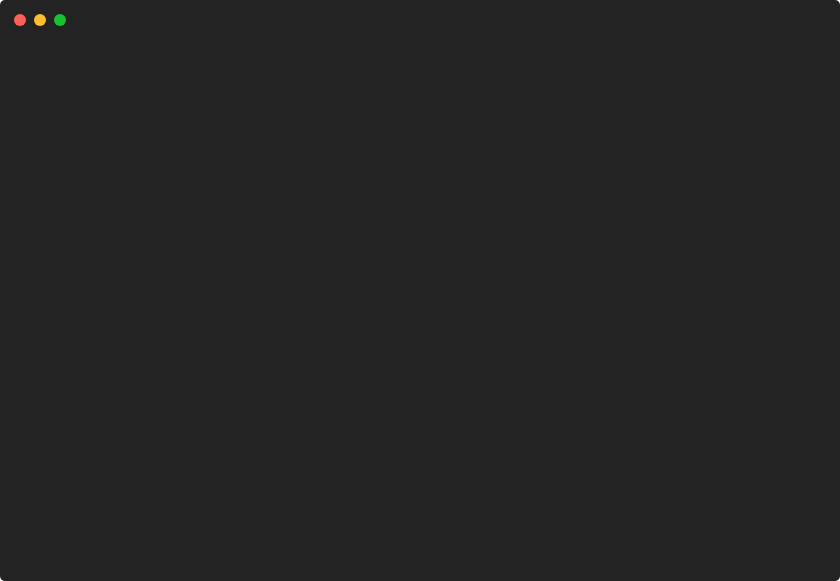
t = 0.00 s
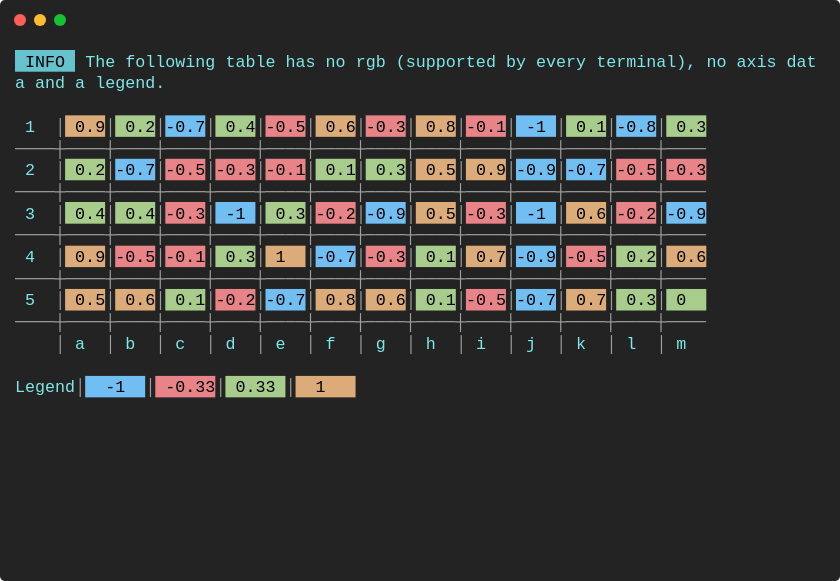
t = 0.91 s
t = 1.81 s: frame unchanged from t = 0.91 s, image omitted
t = 2.72 s: frame unchanged from t = 0.91 s, image omitted
t = 3.62 s: frame unchanged from t = 0.91 s, image omitted
t = 4.53 s: frame unchanged from t = 0.91 s, image omitted

The animated SVG that drew these frames (rendered in a browser with its animation timeline set to each time). Animation: 1 CSS @keyframes rule; one cycle of 5.43 s, repeats indefinitely.

<svg xmlns="http://www.w3.org/2000/svg" xmlns:xlink="http://www.w3.org/1999/xlink" width="840" height="581.04"><rect width="840" height="581.04" rx="5" ry="5" class="a"></rect><svg y="0%" x="0%"><circle cx="20" cy="20" r="6" class="b"></circle><circle cx="40" cy="20" r="6" class="c"></circle><circle cx="60" cy="20" r="6" class="d"></circle></svg><svg height="521.04" viewBox="0 0 80 52.104" width="800" x="15" xmlns="http://www.w3.org/2000/svg" xmlns:xlink="http://www.w3.org/1999/xlink" y="50"><style>.e, .g, .f {
	font-family:
			'Courier New'
			Roboto,
			Helvetica,
			Arial,
			sans-serif,
			'Apple Color Emoji',
			'Segoe UI Emoji' !important;
}.a{fill:rgb(35,35,35)}.b{fill:#ff5f58}.c{fill:#ffbd2e}.d{fill:#18c132}.e{font-family:'Courier New',Monaco,Consolas,Menlo,'Bitstream Vera Sans Mono','Powerline Symbols',monospace}.f{fill:rgb(102,194,205)}.g{white-space:pre}.h{fill:rgb(126,231,233);white-space:pre}.i{fill:rgb(160,160,160);white-space:pre}.j{fill:rgb(219,171,121)}.k{fill:rgb(168,204,140)}.l{fill:rgb(113,190,242)}.m{fill:rgb(232,131,136)}.n{fill:transparent}.p{animation-duration:5.432768s;animation-iteration-count:infinite;animation-name:o;animation-timing-function:steps(1,end)}@keyframes o{0%{transform:translateX(-0px)}6.6%{transform:translateX(-80px)}8%{transform:translateX(-160px)}8%{transform:translateX(-240px)}8%{transform:translateX(-320px)}100%{transform:translateX(-400px)}}</style><g font-family="'Courier New',Monaco, Consolas, Menlo, &#x27;Bitstream Vera Sans Mono&#x27;, &#x27;Powerline Symbols&#x27;, monospace" font-size="1.67" class="e"><defs><symbol id="1"><rect height="2.171" width="6" x="0" y="0" class="f"></rect><text x="0" y="1.67" class="g"> INFO </text><text x="7.013999999999999" y="1.67" class="h">The</text><text x="11.021999999999998" y="1.67" class="h">following</text><text x="21.041999999999998" y="1.67" class="h">table</text><text x="27.054" y="1.67" class="h">has</text><text x="31.061999999999998" y="1.67" class="h">no</text><text x="34.068" y="1.67" class="h">rgb</text><text x="38.07599999999999" y="1.67" class="h">(supported</text><text x="49.098" y="1.67" class="h">by</text><text x="52.104" y="1.67" class="h">every</text><text x="58.116" y="1.67" class="h">terminal),</text><text x="69.13799999999999" y="1.67" class="h">no</text><text x="72.14399999999999" y="1.67" class="h">axis</text><text x="77.154" y="1.67" class="h">dat</text></symbol><symbol id="2"><text x="0" y="1.67" class="h">a</text><text x="2.004" y="1.67" class="h">and</text><text x="6.012" y="1.67" class="h">a</text><text x="8.016" y="1.67" class="h">legend.</text></symbol><symbol id="3"><text x="1.002" y="1.67" class="h">1</text><text x="4.008" y="1.67" class="i">│</text><rect height="2.171" width="4" x="5.01" y="0" class="j"></rect><text x="5.01" y="1.67" class="g"> 0.9</text><text x="9.017999999999999" y="1.67" class="i">│</text><rect height="2.171" width="4" x="10.02" y="0" class="k"></rect><text x="10.02" y="1.67" class="g"> 0.2</text><text x="14.027999999999999" y="1.67" class="i">│</text><rect height="2.171" width="4" x="15.029999999999998" y="0" class="l"></rect><text x="15.029999999999998" y="1.67" class="g">-0.7</text><text x="19.037999999999997" y="1.67" class="i">│</text><rect height="2.171" width="4" x="20.04" y="0" class="k"></rect><text x="20.04" y="1.67" class="g"> 0.4</text><text x="24.048" y="1.67" class="i">│</text><rect height="2.171" width="4" x="25.05" y="0" class="m"></rect><text x="25.05" y="1.67" class="g">-0.5</text><text x="29.058" y="1.67" class="i">│</text><rect height="2.171" width="4" x="30.059999999999995" y="0" class="j"></rect><text x="30.059999999999995" y="1.67" class="g"> 0.6</text><text x="34.068" y="1.67" class="i">│</text><rect height="2.171" width="4" x="35.06999999999999" y="0" class="m"></rect><text x="35.06999999999999" y="1.67" class="g">-0.3</text><text x="39.077999999999996" y="1.67" class="i">│</text><rect height="2.171" width="4" x="40.08" y="0" class="j"></rect><text x="40.08" y="1.67" class="g"> 0.8</text><text x="44.087999999999994" y="1.67" class="i">│</text><rect height="2.171" width="4" x="45.089999999999996" y="0" class="m"></rect><text x="45.089999999999996" y="1.67" class="g">-0.1</text><text x="49.098" y="1.67" class="i">│</text><rect height="2.171" width="4" x="50.1" y="0" class="l"></rect><text x="50.1" y="1.67" class="g"> -1 </text><text x="54.108" y="1.67" class="i">│</text><rect height="2.171" width="4" x="55.10999999999999" y="0" class="k"></rect><text x="55.10999999999999" y="1.67" class="g"> 0.1</text><text x="59.117999999999995" y="1.67" class="i">│</text><rect height="2.171" width="4" x="60.11999999999999" y="0" class="l"></rect><text x="60.11999999999999" y="1.67" class="g">-0.8</text><text x="64.128" y="1.67" class="i">│</text><rect height="2.171" width="4" x="65.13" y="0" class="k"></rect><text x="65.13" y="1.67" class="g"> 0.3</text></symbol><symbol id="4"><text x="0" y="1.67" class="i">────┼────┼────┼────┼────┼────┼────┼────┼────┼────┼────┼────┼────┼────</text></symbol><symbol id="5"><text x="1.002" y="1.67" class="h">2</text><text x="4.008" y="1.67" class="i">│</text><rect height="2.171" width="4" x="5.01" y="0" class="k"></rect><text x="5.01" y="1.67" class="g"> 0.2</text><text x="9.017999999999999" y="1.67" class="i">│</text><rect height="2.171" width="4" x="10.02" y="0" class="l"></rect><text x="10.02" y="1.67" class="g">-0.7</text><text x="14.027999999999999" y="1.67" class="i">│</text><rect height="2.171" width="4" x="15.029999999999998" y="0" class="m"></rect><text x="15.029999999999998" y="1.67" class="g">-0.5</text><text x="19.037999999999997" y="1.67" class="i">│</text><rect height="2.171" width="4" x="20.04" y="0" class="m"></rect><text x="20.04" y="1.67" class="g">-0.3</text><text x="24.048" y="1.67" class="i">│</text><rect height="2.171" width="4" x="25.05" y="0" class="m"></rect><text x="25.05" y="1.67" class="g">-0.1</text><text x="29.058" y="1.67" class="i">│</text><rect height="2.171" width="4" x="30.059999999999995" y="0" class="k"></rect><text x="30.059999999999995" y="1.67" class="g"> 0.1</text><text x="34.068" y="1.67" class="i">│</text><rect height="2.171" width="4" x="35.06999999999999" y="0" class="k"></rect><text x="35.06999999999999" y="1.67" class="g"> 0.3</text><text x="39.077999999999996" y="1.67" class="i">│</text><rect height="2.171" width="4" x="40.08" y="0" class="j"></rect><text x="40.08" y="1.67" class="g"> 0.5</text><text x="44.087999999999994" y="1.67" class="i">│</text><rect height="2.171" width="4" x="45.089999999999996" y="0" class="j"></rect><text x="45.089999999999996" y="1.67" class="g"> 0.9</text><text x="49.098" y="1.67" class="i">│</text><rect height="2.171" width="4" x="50.1" y="0" class="l"></rect><text x="50.1" y="1.67" class="g">-0.9</text><text x="54.108" y="1.67" class="i">│</text><rect height="2.171" width="4" x="55.10999999999999" y="0" class="l"></rect><text x="55.10999999999999" y="1.67" class="g">-0.7</text><text x="59.117999999999995" y="1.67" class="i">│</text><rect height="2.171" width="4" x="60.11999999999999" y="0" class="m"></rect><text x="60.11999999999999" y="1.67" class="g">-0.5</text><text x="64.128" y="1.67" class="i">│</text><rect height="2.171" width="4" x="65.13" y="0" class="m"></rect><text x="65.13" y="1.67" class="g">-0.3</text></symbol><symbol id="6"><text x="1.002" y="1.67" class="h">3</text><text x="4.008" y="1.67" class="i">│</text><rect height="2.171" width="4" x="5.01" y="0" class="k"></rect><text x="5.01" y="1.67" class="g"> 0.4</text><text x="9.017999999999999" y="1.67" class="i">│</text><rect height="2.171" width="4" x="10.02" y="0" class="k"></rect><text x="10.02" y="1.67" class="g"> 0.4</text><text x="14.027999999999999" y="1.67" class="i">│</text><rect height="2.171" width="4" x="15.029999999999998" y="0" class="m"></rect><text x="15.029999999999998" y="1.67" class="g">-0.3</text><text x="19.037999999999997" y="1.67" class="i">│</text><rect height="2.171" width="4" x="20.04" y="0" class="l"></rect><text x="20.04" y="1.67" class="g"> -1 </text><text x="24.048" y="1.67" class="i">│</text><rect height="2.171" width="4" x="25.05" y="0" class="k"></rect><text x="25.05" y="1.67" class="g"> 0.3</text><text x="29.058" y="1.67" class="i">│</text><rect height="2.171" width="4" x="30.059999999999995" y="0" class="m"></rect><text x="30.059999999999995" y="1.67" class="g">-0.2</text><text x="34.068" y="1.67" class="i">│</text><rect height="2.171" width="4" x="35.06999999999999" y="0" class="l"></rect><text x="35.06999999999999" y="1.67" class="g">-0.9</text><text x="39.077999999999996" y="1.67" class="i">│</text><rect height="2.171" width="4" x="40.08" y="0" class="j"></rect><text x="40.08" y="1.67" class="g"> 0.5</text><text x="44.087999999999994" y="1.67" class="i">│</text><rect height="2.171" width="4" x="45.089999999999996" y="0" class="m"></rect><text x="45.089999999999996" y="1.67" class="g">-0.3</text><text x="49.098" y="1.67" class="i">│</text><rect height="2.171" width="4" x="50.1" y="0" class="l"></rect><text x="50.1" y="1.67" class="g"> -1 </text><text x="54.108" y="1.67" class="i">│</text><rect height="2.171" width="4" x="55.10999999999999" y="0" class="j"></rect><text x="55.10999999999999" y="1.67" class="g"> 0.6</text><text x="59.117999999999995" y="1.67" class="i">│</text><rect height="2.171" width="4" x="60.11999999999999" y="0" class="m"></rect><text x="60.11999999999999" y="1.67" class="g">-0.2</text><text x="64.128" y="1.67" class="i">│</text><rect height="2.171" width="4" x="65.13" y="0" class="l"></rect><text x="65.13" y="1.67" class="g">-0.9</text></symbol><symbol id="7"><text x="1.002" y="1.67" class="h">4</text><text x="4.008" y="1.67" class="i">│</text><rect height="2.171" width="4" x="5.01" y="0" class="j"></rect><text x="5.01" y="1.67" class="g"> 0.9</text><text x="9.017999999999999" y="1.67" class="i">│</text><rect height="2.171" width="4" x="10.02" y="0" class="m"></rect><text x="10.02" y="1.67" class="g">-0.5</text><text x="14.027999999999999" y="1.67" class="i">│</text><rect height="2.171" width="4" x="15.029999999999998" y="0" class="m"></rect><text x="15.029999999999998" y="1.67" class="g">-0.1</text><text x="19.037999999999997" y="1.67" class="i">│</text><rect height="2.171" width="4" x="20.04" y="0" class="k"></rect><text x="20.04" y="1.67" class="g"> 0.3</text><text x="24.048" y="1.67" class="i">│</text><rect height="2.171" width="4" x="25.05" y="0" class="j"></rect><text x="25.05" y="1.67" class="g"> 1  </text><text x="29.058" y="1.67" class="i">│</text><rect height="2.171" width="4" x="30.059999999999995" y="0" class="l"></rect><text x="30.059999999999995" y="1.67" class="g">-0.7</text><text x="34.068" y="1.67" class="i">│</text><rect height="2.171" width="4" x="35.06999999999999" y="0" class="m"></rect><text x="35.06999999999999" y="1.67" class="g">-0.3</text><text x="39.077999999999996" y="1.67" class="i">│</text><rect height="2.171" width="4" x="40.08" y="0" class="k"></rect><text x="40.08" y="1.67" class="g"> 0.1</text><text x="44.087999999999994" y="1.67" class="i">│</text><rect height="2.171" width="4" x="45.089999999999996" y="0" class="j"></rect><text x="45.089999999999996" y="1.67" class="g"> 0.7</text><text x="49.098" y="1.67" class="i">│</text><rect height="2.171" width="4" x="50.1" y="0" class="l"></rect><text x="50.1" y="1.67" class="g">-0.9</text><text x="54.108" y="1.67" class="i">│</text><rect height="2.171" width="4" x="55.10999999999999" y="0" class="m"></rect><text x="55.10999999999999" y="1.67" class="g">-0.5</text><text x="59.117999999999995" y="1.67" class="i">│</text><rect height="2.171" width="4" x="60.11999999999999" y="0" class="k"></rect><text x="60.11999999999999" y="1.67" class="g"> 0.2</text><text x="64.128" y="1.67" class="i">│</text><rect height="2.171" width="4" x="65.13" y="0" class="j"></rect><text x="65.13" y="1.67" class="g"> 0.6</text></symbol><symbol id="8"><text x="1.002" y="1.67" class="h">5</text><text x="4.008" y="1.67" class="i">│</text><rect height="2.171" width="4" x="5.01" y="0" class="j"></rect><text x="5.01" y="1.67" class="g"> 0.5</text><text x="9.017999999999999" y="1.67" class="i">│</text><rect height="2.171" width="4" x="10.02" y="0" class="j"></rect><text x="10.02" y="1.67" class="g"> 0.6</text><text x="14.027999999999999" y="1.67" class="i">│</text><rect height="2.171" width="4" x="15.029999999999998" y="0" class="k"></rect><text x="15.029999999999998" y="1.67" class="g"> 0.1</text><text x="19.037999999999997" y="1.67" class="i">│</text><rect height="2.171" width="4" x="20.04" y="0" class="m"></rect><text x="20.04" y="1.67" class="g">-0.2</text><text x="24.048" y="1.67" class="i">│</text><rect height="2.171" width="4" x="25.05" y="0" class="l"></rect><text x="25.05" y="1.67" class="g">-0.7</text><text x="29.058" y="1.67" class="i">│</text><rect height="2.171" width="4" x="30.059999999999995" y="0" class="j"></rect><text x="30.059999999999995" y="1.67" class="g"> 0.8</text><text x="34.068" y="1.67" class="i">│</text><rect height="2.171" width="4" x="35.06999999999999" y="0" class="j"></rect><text x="35.06999999999999" y="1.67" class="g"> 0.6</text><text x="39.077999999999996" y="1.67" class="i">│</text><rect height="2.171" width="4" x="40.08" y="0" class="k"></rect><text x="40.08" y="1.67" class="g"> 0.1</text><text x="44.087999999999994" y="1.67" class="i">│</text><rect height="2.171" width="4" x="45.089999999999996" y="0" class="m"></rect><text x="45.089999999999996" y="1.67" class="g">-0.5</text><text x="49.098" y="1.67" class="i">│</text><rect height="2.171" width="4" x="50.1" y="0" class="l"></rect><text x="50.1" y="1.67" class="g">-0.7</text><text x="54.108" y="1.67" class="i">│</text><rect height="2.171" width="4" x="55.10999999999999" y="0" class="j"></rect><text x="55.10999999999999" y="1.67" class="g"> 0.7</text><text x="59.117999999999995" y="1.67" class="i">│</text><rect height="2.171" width="4" x="60.11999999999999" y="0" class="k"></rect><text x="60.11999999999999" y="1.67" class="g"> 0.3</text><text x="64.128" y="1.67" class="i">│</text><rect height="2.171" width="4" x="65.13" y="0" class="k"></rect><text x="65.13" y="1.67" class="g"> 0  </text></symbol><symbol id="9"><text x="4.008" y="1.67" class="i">│</text><text x="6.012" y="1.67" class="h">a</text><text x="9.017999999999999" y="1.67" class="i">│</text><text x="11.021999999999998" y="1.67" class="h">b</text><text x="14.027999999999999" y="1.67" class="i">│</text><text x="16.032" y="1.67" class="h">c</text><text x="19.037999999999997" y="1.67" class="i">│</text><text x="21.041999999999998" y="1.67" class="h">d</text><text x="24.048" y="1.67" class="i">│</text><text x="26.052" y="1.67" class="h">e</text><text x="29.058" y="1.67" class="i">│</text><text x="31.061999999999998" y="1.67" class="h">f</text><text x="34.068" y="1.67" class="i">│</text><text x="36.071999999999996" y="1.67" class="h">g</text><text x="39.077999999999996" y="1.67" class="i">│</text><text x="41.082" y="1.67" class="h">h</text><text x="44.087999999999994" y="1.67" class="i">│</text><text x="46.09199999999999" y="1.67" class="h">i</text><text x="49.098" y="1.67" class="i">│</text><text x="51.102" y="1.67" class="h">j</text><text x="54.108" y="1.67" class="i">│</text><text x="56.111999999999995" y="1.67" class="h">k</text><text x="59.117999999999995" y="1.67" class="i">│</text><text x="61.12199999999999" y="1.67" class="h">l</text><text x="64.128" y="1.67" class="i">│</text><text x="66.13199999999999" y="1.67" class="h">m</text></symbol><symbol id="10"><text x="0" y="1.67" class="h">Legend</text><text x="6.012" y="1.67" class="i">│</text><rect height="2.171" width="6" x="7.013999999999999" y="0" class="l"></rect><text x="7.013999999999999" y="1.67" class="g">  -1  </text><text x="13.026" y="1.67" class="i">│</text><rect height="2.171" width="6" x="14.027999999999999" y="0" class="m"></rect><text x="14.027999999999999" y="1.67" class="g"> -0.33</text><text x="20.04" y="1.67" class="i">│</text><rect height="2.171" width="6" x="21.041999999999998" y="0" class="k"></rect><text x="21.041999999999998" y="1.67" class="g"> 0.33 </text><text x="27.054" y="1.67" class="i">│</text><rect height="2.171" width="6" x="28.055999999999997" y="0" class="j"></rect><text x="28.055999999999997" y="1.67" class="g">  1   </text></symbol><symbol id="a"><rect height="24" width="80" x="0" y="0" class="n"></rect></symbol></defs><rect height="52.104" width="80" class="a"></rect><g class="p"><svg x="0" y="0" width="480"><svg x="0"><use xlink:href="#a"></use></svg><svg x="80"><use xlink:href="#a"></use><use xlink:href="#1" y="0"></use><use xlink:href="#2" y="2.171"></use></svg><svg x="160"><use xlink:href="#a"></use><use xlink:href="#1" y="0"></use><use xlink:href="#2" y="2.171"></use><use xlink:href="#3" y="6.513"></use><use xlink:href="#4" y="8.684"></use><use xlink:href="#5" y="10.855"></use><text x="0" y="14.696" class="i">────┼────┼────┼────┼────┼────┼────┼────┼────┼────┼────┼────┼────</text></svg><svg x="240"><use xlink:href="#a"></use><use xlink:href="#1" y="0"></use><use xlink:href="#2" y="2.171"></use><use xlink:href="#3" y="6.513"></use><use xlink:href="#4" y="8.684"></use><use xlink:href="#5" y="10.855"></use><use xlink:href="#4" y="13.026"></use><use xlink:href="#6" y="15.197"></use><use xlink:href="#4" y="17.368"></use><use xlink:href="#7" y="19.539"></use><text x="0" y="23.380000000000003" class="i">────┼────┼────┼────┼────┼────┼────┼────┼────┼────┼────┼────</text></svg><svg x="320"><use xlink:href="#a"></use><use xlink:href="#1" y="0"></use><use xlink:href="#2" y="2.171"></use><use xlink:href="#3" y="6.513"></use><use xlink:href="#4" y="8.684"></use><use xlink:href="#5" y="10.855"></use><use xlink:href="#4" y="13.026"></use><use xlink:href="#6" y="15.197"></use><use xlink:href="#4" y="17.368"></use><use xlink:href="#7" y="19.539"></use><use xlink:href="#4" y="21.71"></use><use xlink:href="#8" y="23.880999999999997"></use><use xlink:href="#4" y="26.052"></use><use xlink:href="#9" y="28.223000000000003"></use><use xlink:href="#10" y="32.565"></use></svg><svg x="400"><use xlink:href="#a"></use><use xlink:href="#1" y="0"></use><use xlink:href="#2" y="2.171"></use><use xlink:href="#3" y="6.513"></use><use xlink:href="#4" y="8.684"></use><use xlink:href="#5" y="10.855"></use><use xlink:href="#4" y="13.026"></use><use xlink:href="#6" y="15.197"></use><use xlink:href="#4" y="17.368"></use><use xlink:href="#7" y="19.539"></use><use xlink:href="#4" y="21.71"></use><use xlink:href="#8" y="23.880999999999997"></use><use xlink:href="#4" y="26.052"></use><use xlink:href="#9" y="28.223000000000003"></use><use xlink:href="#10" y="32.565"></use><text x="0" y="40.748000000000005" class="i">Restarting</text><text x="11.021999999999998" y="40.748000000000005" class="i">animation...</text></svg></svg></g></g></svg></svg>
